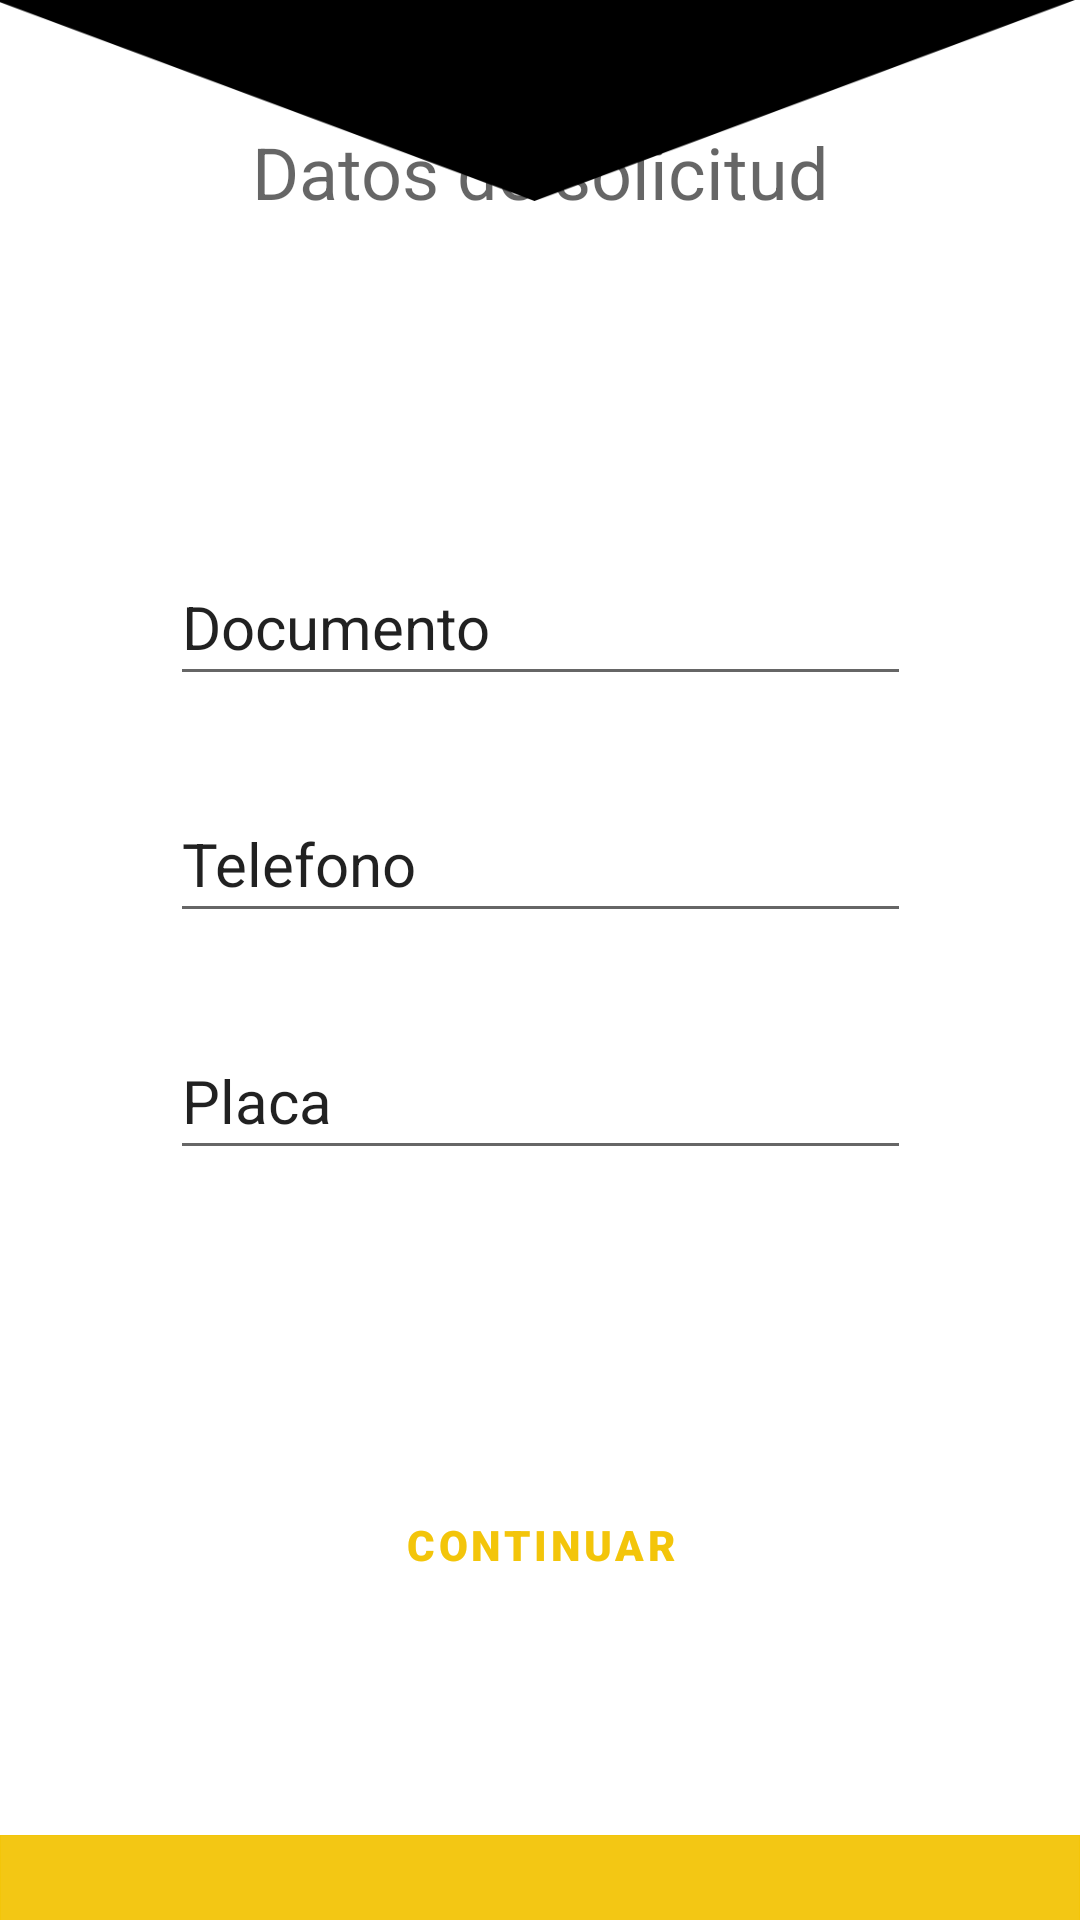

Layout XML and referenced resources for this Android screen:
<!-- AndroidManifest.xml: application theme Theme.TuGruaYa -->
<!-- res/layout/activity_datos_solicitud_usuario.xml -->
<?xml version="1.0" encoding="utf-8"?>
<androidx.constraintlayout.widget.ConstraintLayout xmlns:android="http://schemas.android.com/apk/res/android"
    xmlns:app="http://schemas.android.com/apk/res-auto"
    xmlns:tools="http://schemas.android.com/tools"
    android:layout_width="match_parent"
    android:layout_height="match_parent"
    tools:context=".DatosSolicitudUsuario">

    <ImageView
        android:id="@+id/imageView"
        android:layout_width="365dp"
        android:layout_height="67dp"
        android:layout_marginStart="50dp"
        android:layout_marginLeft="50dp"
        android:layout_marginEnd="50dp"
        android:layout_marginRight="50dp"
        app:layout_constraintBottom_toTopOf="@+id/textView"
        app:layout_constraintEnd_toEndOf="parent"
        app:layout_constraintHorizontal_bias="0.523"
        app:layout_constraintStart_toStartOf="parent"
        app:layout_constraintTop_toTopOf="parent"
        app:layout_constraintVertical_bias="0.0"
        app:srcCompat="@drawable/triangulo" />

    <TextView
        android:id="@+id/textView"
        android:layout_width="237dp"
        android:layout_height="62dp"
        android:layout_marginStart="50dp"
        android:layout_marginLeft="50dp"
        android:layout_marginEnd="50dp"
        android:layout_marginRight="50dp"
        android:layout_marginBottom="80dp"
        android:gravity="center_horizontal"
        android:text="Datos de solicitud"
        android:textAppearance="@style/TextAppearance.AppCompat.Display1"
        android:textSize="24sp"
        app:layout_constraintBottom_toTopOf="@+id/editTextTextPersonName2"
        app:layout_constraintEnd_toEndOf="parent"
        app:layout_constraintHorizontal_bias="0.504"
        app:layout_constraintStart_toStartOf="parent" />

    <EditText
        android:id="@+id/editTextTextPersonName2"
        android:layout_width="247dp"
        android:layout_height="49dp"
        android:layout_marginStart="50dp"
        android:layout_marginLeft="50dp"
        android:layout_marginEnd="50dp"
        android:layout_marginRight="50dp"
        android:layout_marginBottom="30dp"
        android:ems="10"
        android:inputType="textPersonName"
        android:text="Documento"
        android:textSize="20sp"
        app:layout_constraintBottom_toTopOf="@+id/editTextTextPersonName3"
        app:layout_constraintEnd_toEndOf="parent"
        app:layout_constraintStart_toStartOf="parent" />

    <EditText
        android:id="@+id/editTextTextPersonName3"
        android:layout_width="247dp"
        android:layout_height="49dp"
        android:layout_marginStart="50dp"
        android:layout_marginLeft="50dp"
        android:layout_marginEnd="50dp"
        android:layout_marginRight="50dp"
        android:layout_marginBottom="30dp"
        android:ems="10"
        android:inputType="textPersonName"
        android:text="Telefono"
        android:textSize="20sp"
        app:layout_constraintBottom_toTopOf="@+id/editTextTextPersonName4"
        app:layout_constraintEnd_toEndOf="parent"
        app:layout_constraintStart_toStartOf="parent" />

    <EditText
        android:id="@+id/editTextTextPersonName4"
        android:layout_width="247dp"
        android:layout_height="49dp"
        android:layout_marginStart="50dp"
        android:layout_marginLeft="50dp"
        android:layout_marginEnd="50dp"
        android:layout_marginRight="50dp"
        android:layout_marginBottom="100dp"
        android:ems="10"
        android:inputType="textPersonName"
        android:text="Placa"
        android:textSize="20sp"
        app:layout_constraintBottom_toTopOf="@+id/ContinuarConductor"
        app:layout_constraintEnd_toEndOf="parent"
        app:layout_constraintStart_toStartOf="parent" />

    <Button
        android:id="@+id/ContinuarConductor"
        style="?attr/materialButtonOutlinedStyle"
        android:layout_width="200dp"
        android:layout_height="50dp"
        android:layout_marginStart="10dp"
        android:layout_marginLeft="10dp"
        android:layout_marginEnd="10dp"
        android:layout_marginRight="10dp"
        android:layout_marginBottom="100dp"
        android:backgroundTint="@color/black"
        android:fontFamily="sans-serif-black"
        android:onClick="contSolicitud"
        android:text="Continuar"
        app:cornerRadius="50dp"
        app:layout_constraintBottom_toBottomOf="parent"
        app:layout_constraintEnd_toEndOf="parent"
        app:layout_constraintStart_toStartOf="parent" />

    <ImageView
        android:id="@+id/inferior"
        android:layout_width="wrap_content"
        android:layout_height="wrap_content"
        android:adjustViewBounds="true"
        app:layout_constraintBottom_toBottomOf="parent"
        app:layout_constraintEnd_toEndOf="parent"
        app:layout_constraintHorizontal_bias="0.0"
        app:layout_constraintStart_toStartOf="parent"
        app:layout_constraintTop_toBottomOf="@+id/ContinuarConductor"
        app:layout_constraintVertical_bias="1.0"
        app:srcCompat="@drawable/inferior" />

</androidx.constraintlayout.widget.ConstraintLayout>
<!-- resources referenced by this layout -->
<resources>
  <color name="black">#FF000000</color>
  <!-- drawable inferior: png bitmap (drawable, 1976 bytes) -->
  <!-- drawable triangulo: png bitmap (drawable, 10198 bytes) -->
  <style name="Theme.TuGruaYa" parent="Theme.MaterialComponents.DayNight.DarkActionBar">
          
          <item name="colorPrimary">@color/purple_500</item>
          <item name="colorPrimaryVariant">@color/purple_700</item>
          <item name="colorOnPrimary">@color/white</item>
          
          <item name="colorSecondary">@color/teal_200</item>
          <item name="colorSecondaryVariant">@color/teal_700</item>
          <item name="colorOnSecondary">@color/black</item>
          
          <item name="android:statusBarColor" tools:targetApi="l">?attr/colorPrimaryVariant</item>
          
          
      </style>
  <color name="purple_500">#F3C50A</color>
  <color name="purple_700">#F3C50B</color>
  <color name="white">#FFFFFFFF</color>
  <color name="teal_200">#FF5722</color>
  <color name="teal_700">#FF9800</color>
</resources>
